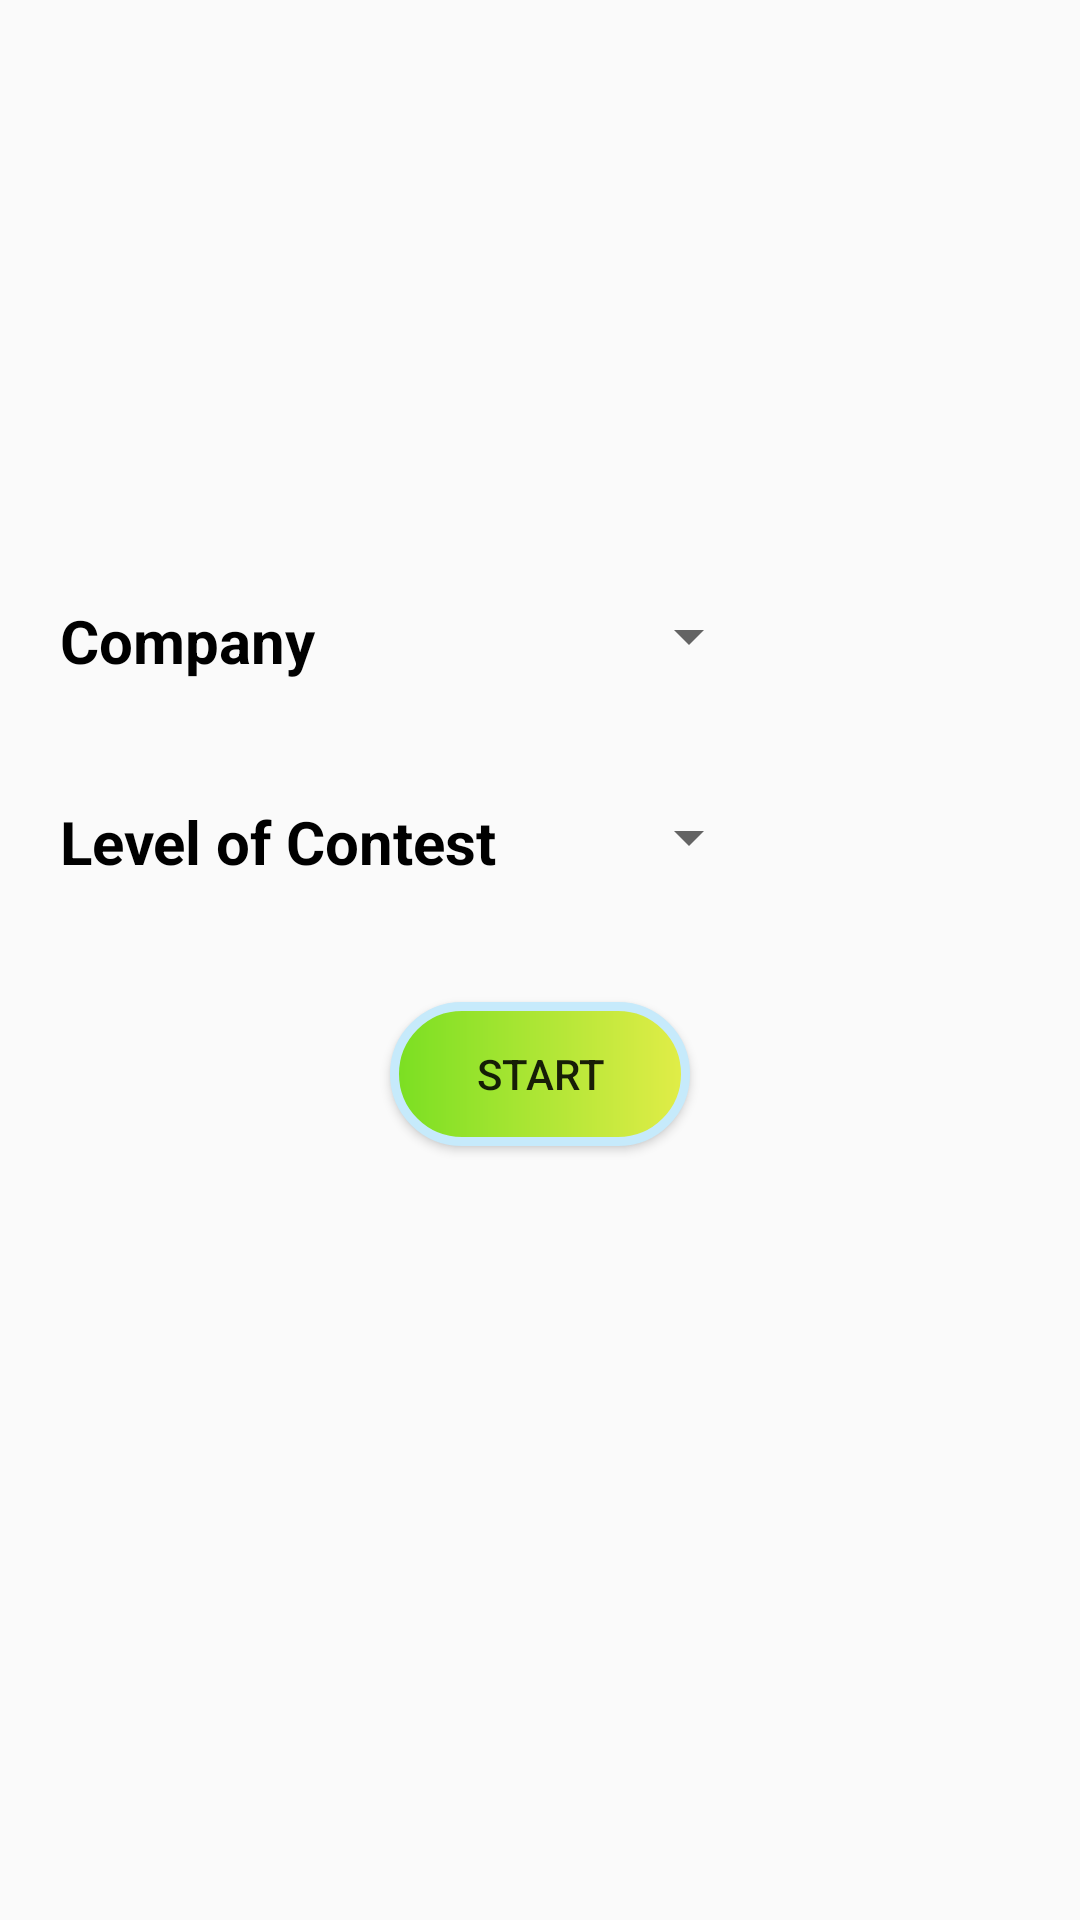

Android layout source for this screen:
<!-- AndroidManifest.xml: application theme Theme.Interview_Puzzle_App -->
<!-- res/layout/activity_custom_contest.xml -->
<?xml version="1.0" encoding="utf-8"?>
<RelativeLayout xmlns:android="http://schemas.android.com/apk/res/android"
    xmlns:app="http://schemas.android.com/apk/res-auto"
    xmlns:tools="http://schemas.android.com/tools"
    android:layout_width="match_parent"
    android:layout_height="match_parent"
    tools:context=".CustomContest">
    <TableLayout
        android:layout_marginLeft="20dp"
        android:layout_marginRight="20dp"
        android:layout_width="match_parent"
        android:layout_height="wrap_content"
        android:id="@+id/tableLayout1"
        android:layout_marginTop="200dp"
        >
        <TableRow
            android:layout_width="match_parent"
            android:layout_height="wrap_content"
            >
            <TextView
                android:layout_width="wrap_content"
                android:layout_height="wrap_content"
                android:textSize="20sp"
                android:text="Company"
                android:textColor="@color/black"
                android:textStyle="bold"/>
            <Spinner
                android:id="@+id/spinnerCompany"
                android:layout_height="wrap_content"
                android:layout_width="wrap_content"
                android:layout_marginLeft="40dp"
                />
        </TableRow>
        <TableRow
            android:layout_width="match_parent"
            android:layout_height="wrap_content"
            android:layout_marginTop="40dp"
            >
            <TextView
                android:layout_width="wrap_content"
                android:layout_height="wrap_content"
                android:textSize="20sp"
                android:text="Level of Contest"
                android:textColor="@color/black"
                android:textStyle="bold"/>
            <Spinner
                android:id="@+id/spinnerLevel"
                android:layout_height="wrap_content"
                android:layout_width="wrap_content"
                android:layout_marginLeft="35dp"/>
        </TableRow>
    </TableLayout>
    <Button
        android:id="@+id/btnStart"
        android:layout_width="100dp"
        android:layout_height="wrap_content"
        android:text="Start"
        android:layout_below="@id/tableLayout1"
        android:layout_centerHorizontal="true"
        android:layout_marginTop="40dp"
        android:background="@drawable/round_shape"
        />

</RelativeLayout>
<!-- resources referenced by this layout -->
<resources>
  <!-- drawable round_shape (drawable) -->
  <?xml version="1.0" encoding="utf-8"?>
  <shape xmlns:android="http://schemas.android.com/apk/res/android" android:shape="rectangle">
  
      <corners
          android:radius="60dp"
          />
      <solid android:color="#9DF342"/>
      <gradient
          android:startColor="#7ADF22"
          android:endColor="#E2ED48"
  
          />
      <stroke
          android:color="#C6EAFB"
          android:width="3dp"/>
  </shape>
  <style name="Theme.Interview_Puzzle_App" parent="Theme.AppCompat.DayNight.DarkActionBar">
          
          <item name="colorPrimary">#7CB342</item>
          <item name="colorPrimaryVariant">#95C166</item>
          <item name="colorOnPrimary">@color/white</item>
          
          <item name="colorSecondary">@color/teal_200</item>
          <item name="colorSecondaryVariant">@color/teal_700</item>
          <item name="colorOnSecondary">@color/black</item>
          
          <item name="android:statusBarColor" tools:targetApi="l">?attr/colorPrimaryVariant</item>
          
      </style>
  <!-- not gathered from this repository: default colours our renderer supplied (Android Studio template values) -->
  <color name="teal_200">#FF03DAC5</color>
  <color name="teal_700">#FF018786</color>
  <color name="black">#FF000000</color>
  <color name="white">#FFFFFFFF</color>
</resources>
